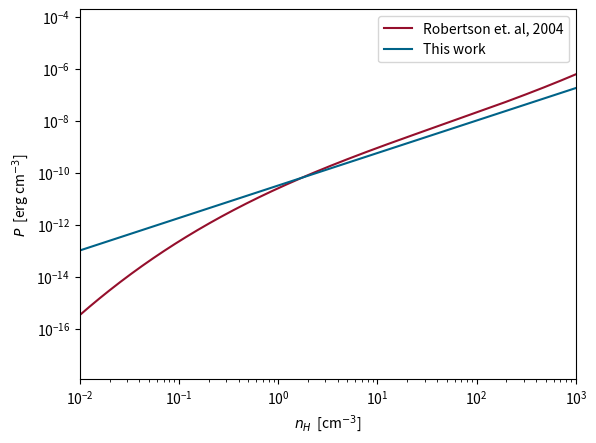

Reproduce this figure in Python.
# The equation of state test for the project
# That was descriptive...

import numpy as np
import matplotlib.pyplot as plt

G = 6.67e-8 # cgs
Pfin = 5.568e43 # cgs
F = 0.15
prefactor = (3./2.)*np.log10(10/F) + (3./4.)*np.log10(G) + (1./2.)*np.log10(Pfin)

mh = 1.67e-24

def model(log_nh):
    # Direct from Robertson, Yoshida, Springel, Hernquist 2004
    # Returns in log(erg/cm3)
    return 0.05*(log_nh**3) - 0.246*(log_nh**2) + 1.749*(log_nh) - 10.6


def my_model(log_nh):
    return prefactor + (5./4.)*(log_nh + np.log10(mh))
    


if __name__ == "__main__":
    xs = np.arange(-2.5, 4, 0.01)
    plt.yscale('log')
    plt.xscale('log')
    plt.plot(10**(xs), 10**(model(xs)), label="Robertson et. al, 2004", color="#950F2C")
    plt.plot(10**(xs), 10**(my_model(xs)), label="This work", color="#006388")
    plt.xlim(10**(-2), 10**(3))
    #plt.ylim(10**(-16), 10**(-6))

    plt.xlabel("$n_H$  [cm$^{-3}$]")
    plt.ylabel("$P$  [erg cm$^{-3}$]")

    plt.legend(loc='best')


    plt.show()


